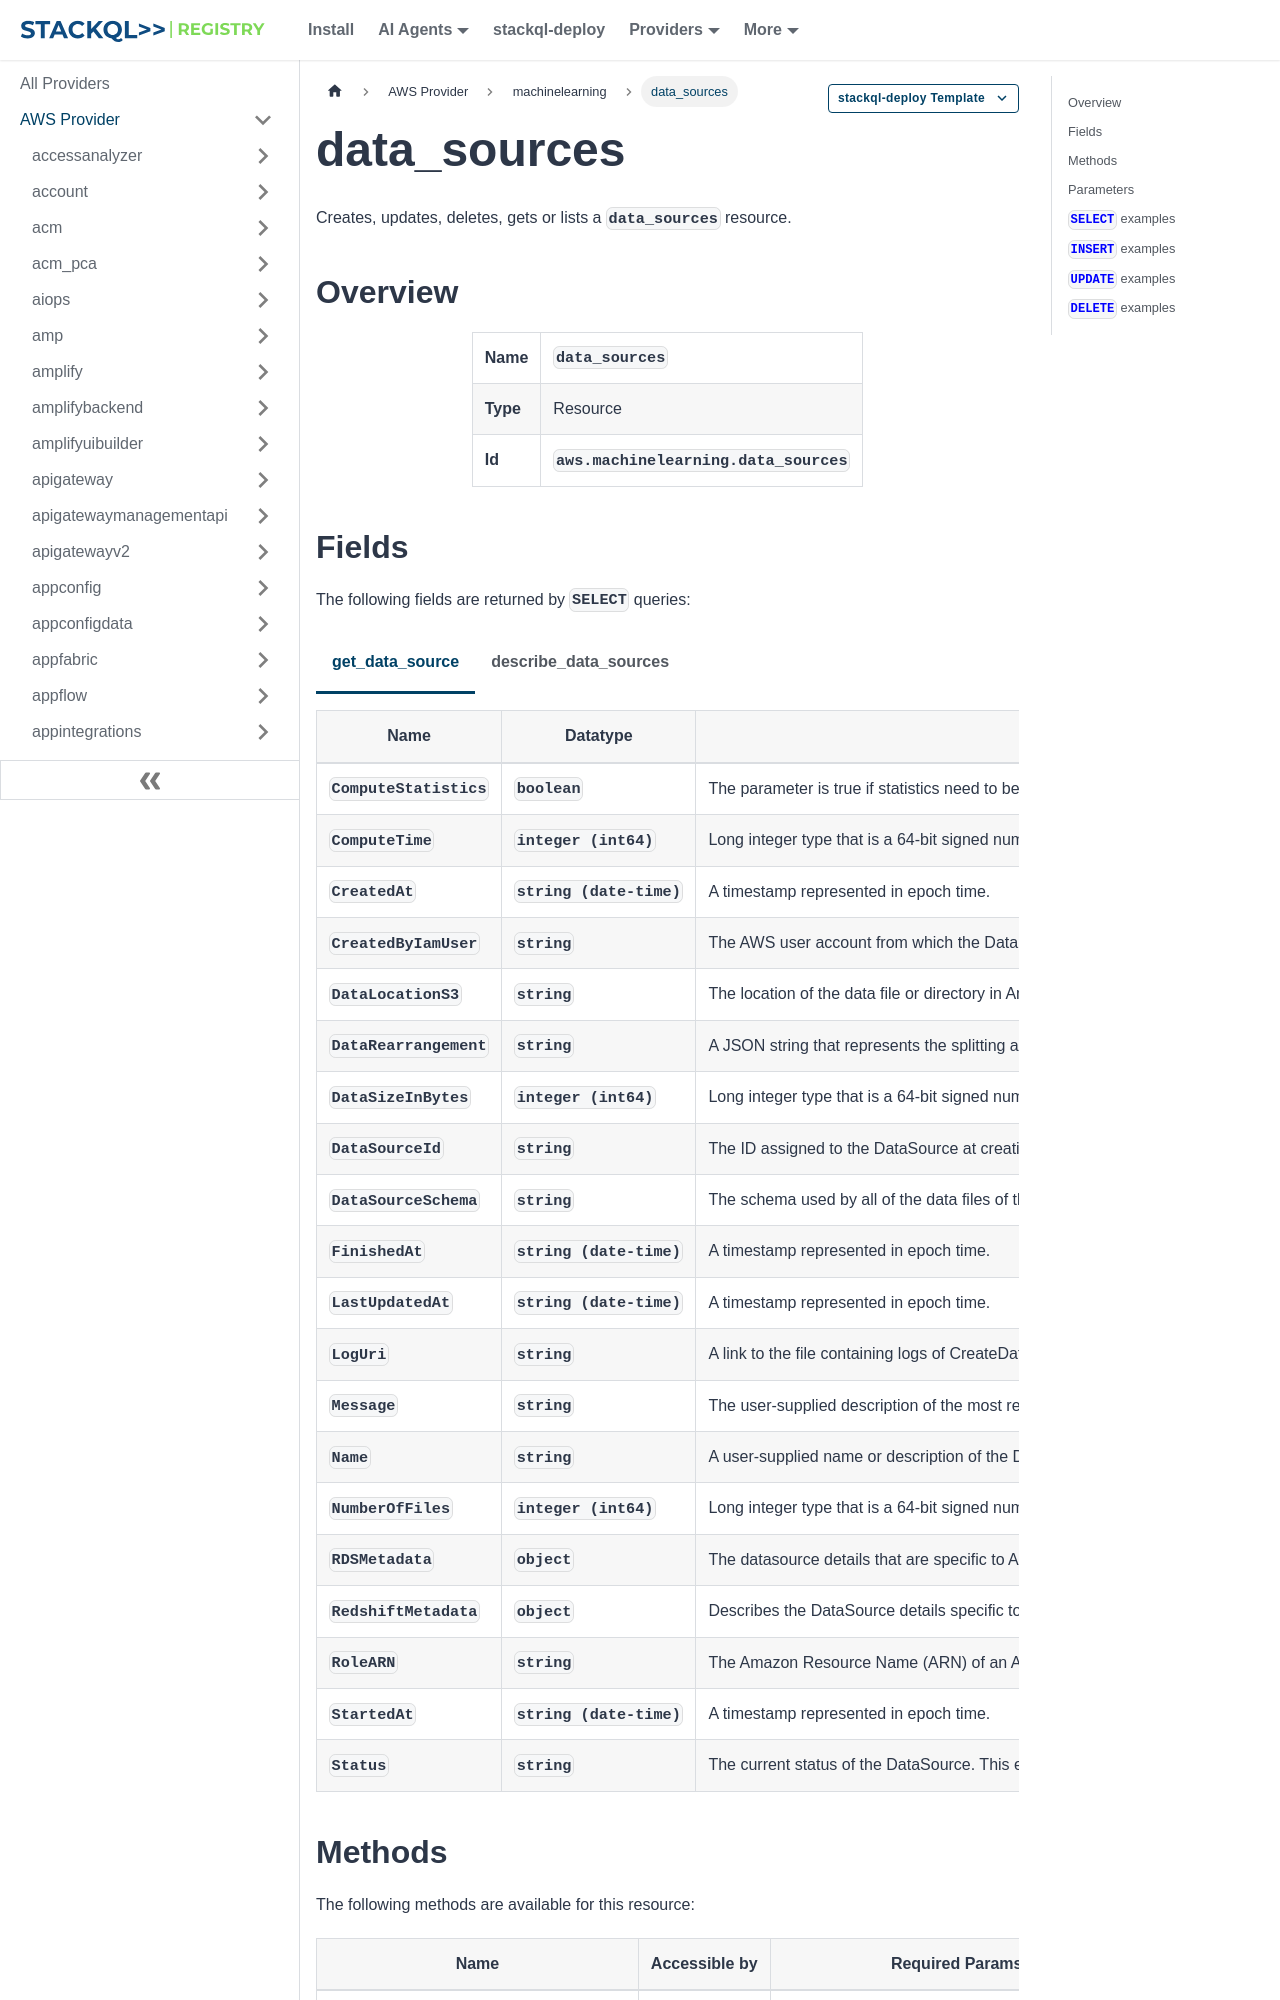

repository: stackql-registry/stackql-provider-aws · page: services/machinelearning/data_sources.html · generator: docusaurus

--- 
title: data_sources
hide_title: false
hide_table_of_contents: false
keywords:
  - data_sources
  - machinelearning
  - aws
  - infrastructure-as-code
  - configuration-as-data
  - cloud inventory
description: Query, deploy and manage aws resources using SQL
custom_edit_url: null
image: /img/stackql-aws-provider-featured-image.png
---

import CopyableCode from '@site/src/components/CopyableCode/CopyableCode';
import CodeBlock from '@theme/CodeBlock';
import Tabs from '@theme/Tabs';
import TabItem from '@theme/TabItem';

Creates, updates, deletes, gets or lists a <code>data_sources</code> resource.

## Overview
<table><tbody>
<tr><td><b>Name</b></td><td><CopyableCode code="data_sources" /></td></tr>
<tr><td><b>Type</b></td><td>Resource</td></tr>
<tr><td><b>Id</b></td><td><CopyableCode code="aws.machinelearning.data_sources" /></td></tr>
</tbody></table>

## Fields

The following fields are returned by `SELECT` queries:

<Tabs
    defaultValue="get_data_source"
    values={[
        { label: 'get_data_source', value: 'get_data_source' },
        { label: 'describe_data_sources', value: 'describe_data_sources' }
    ]}
>
<TabItem value="get_data_source">

<table>
<thead>
    <tr>
    <th>Name</th>
    <th>Datatype</th>
    <th>Description</th>
    </tr>
</thead>
<tbody>
<tr>
    <td><CopyableCode code="ComputeStatistics" /></td>
    <td><code>boolean</code></td>
    <td>The parameter is true if statistics need to be generated from the observation data.</td>
</tr>
<tr>
    <td><CopyableCode code="ComputeTime" /></td>
    <td><code>integer (int64)</code></td>
    <td>Long integer type that is a 64-bit signed number.</td>
</tr>
<tr>
    <td><CopyableCode code="CreatedAt" /></td>
    <td><code>string (date-time)</code></td>
    <td>A timestamp represented in epoch time.</td>
</tr>
<tr>
    <td><CopyableCode code="CreatedByIamUser" /></td>
    <td><code>string</code></td>
    <td>The AWS user account from which the DataSource was created. The account type can be either an AWS root account or an AWS Identity and Access Management (IAM) user account. (pattern: &lt;code&gt;arn:aws:iam::&#91;0-9&#93;+:((user/.+)|(root))&lt;/code&gt;)</td>
</tr>
<tr>
    <td><CopyableCode code="DataLocationS3" /></td>
    <td><code>string</code></td>
    <td>The location of the data file or directory in Amazon Simple Storage Service (Amazon S3). (pattern: &lt;code&gt;s3://(&#91;^/&#93;+)(/.*)?&lt;/code&gt;)</td>
</tr>
<tr>
    <td><CopyableCode code="DataRearrangement" /></td>
    <td><code>string</code></td>
    <td>A JSON string that represents the splitting and rearrangement requirement used when this DataSource was created.</td>
</tr>
<tr>
    <td><CopyableCode code="DataSizeInBytes" /></td>
    <td><code>integer (int64)</code></td>
    <td>Long integer type that is a 64-bit signed number.</td>
</tr>
<tr>
    <td><CopyableCode code="DataSourceId" /></td>
    <td><code>string</code></td>
    <td>The ID assigned to the DataSource at creation. This value should be identical to the value of the DataSourceId in the request. (pattern: &lt;code&gt;&#91;a-zA-Z0-9_.-&#93;+&lt;/code&gt;)</td>
</tr>
<tr>
    <td><CopyableCode code="DataSourceSchema" /></td>
    <td><code>string</code></td>
    <td>The schema used by all of the data files of this DataSource. Note: This parameter is provided as part of the verbose format.</td>
</tr>
<tr>
    <td><CopyableCode code="FinishedAt" /></td>
    <td><code>string (date-time)</code></td>
    <td>A timestamp represented in epoch time.</td>
</tr>
<tr>
    <td><CopyableCode code="LastUpdatedAt" /></td>
    <td><code>string (date-time)</code></td>
    <td>A timestamp represented in epoch time.</td>
</tr>
<tr>
    <td><CopyableCode code="LogUri" /></td>
    <td><code>string</code></td>
    <td>A link to the file containing logs of CreateDataSourceFrom* operations.</td>
</tr>
<tr>
    <td><CopyableCode code="Message" /></td>
    <td><code>string</code></td>
    <td>The user-supplied description of the most recent details about creating the DataSource.</td>
</tr>
<tr>
    <td><CopyableCode code="Name" /></td>
    <td><code>string</code></td>
    <td>A user-supplied name or description of the DataSource. (pattern: &lt;code&gt;.*\S.*|^$&lt;/code&gt;)</td>
</tr>
<tr>
    <td><CopyableCode code="NumberOfFiles" /></td>
    <td><code>integer (int64)</code></td>
    <td>Long integer type that is a 64-bit signed number.</td>
</tr>
<tr>
    <td><CopyableCode code="RDSMetadata" /></td>
    <td><code>object</code></td>
    <td>The datasource details that are specific to Amazon RDS.</td>
</tr>
<tr>
    <td><CopyableCode code="RedshiftMetadata" /></td>
    <td><code>object</code></td>
    <td>Describes the DataSource details specific to Amazon Redshift.</td>
</tr>
<tr>
    <td><CopyableCode code="RoleARN" /></td>
    <td><code>string</code></td>
    <td>The Amazon Resource Name (ARN) of an AWS IAM Role, such as the following: arn:aws:iam::account:role/rolename.</td>
</tr>
<tr>
    <td><CopyableCode code="StartedAt" /></td>
    <td><code>string (date-time)</code></td>
    <td>A timestamp represented in epoch time.</td>
</tr>
<tr>
    <td><CopyableCode code="Status" /></td>
    <td><code>string</code></td>
    <td>The current status of the DataSource. This element can have one of the following values: PENDING - Amazon ML submitted a request to create a DataSource. INPROGRESS - The creation process is underway. FAILED - The request to create a DataSource did not run to completion. It is not usable. COMPLETED - The creation process completed successfully. DELETED - The DataSource is marked as deleted. It is not usable. (PENDING, INPROGRESS, FAILED, COMPLETED, DELETED)</td>
</tr>
</tbody>
</table>
</TabItem>
<TabItem value="describe_data_sources">

<table>
<thead>
    <tr>
    <th>Name</th>
    <th>Datatype</th>
    <th>Description</th>
    </tr>
</thead>
<tbody>
<tr>
    <td><CopyableCode code="ComputeStatistics" /></td>
    <td><code>boolean</code></td>
    <td>The parameter is true if statistics need to be generated from the observation data.</td>
</tr>
<tr>
    <td><CopyableCode code="ComputeTime" /></td>
    <td><code>integer (int64)</code></td>
    <td>Long integer type that is a 64-bit signed number.</td>
</tr>
<tr>
    <td><CopyableCode code="CreatedAt" /></td>
    <td><code>string (date-time)</code></td>
    <td>A timestamp represented in epoch time.</td>
</tr>
<tr>
    <td><CopyableCode code="CreatedByIamUser" /></td>
    <td><code>string</code></td>
    <td>The AWS user account from which the DataSource was created. The account type can be either an AWS root account or an AWS Identity and Access Management (IAM) user account. (pattern: &lt;code&gt;arn:aws:iam::&#91;0-9&#93;+:((user/.+)|(root))&lt;/code&gt;)</td>
</tr>
<tr>
    <td><CopyableCode code="DataLocationS3" /></td>
    <td><code>string</code></td>
    <td>The location and name of the data in Amazon Simple Storage Service (Amazon S3) that is used by a DataSource. (pattern: &lt;code&gt;s3://(&#91;^/&#93;+)(/.*)?&lt;/code&gt;)</td>
</tr>
<tr>
    <td><CopyableCode code="DataRearrangement" /></td>
    <td><code>string</code></td>
    <td>A JSON string that represents the splitting and rearrangement requirement used when this DataSource was created.</td>
</tr>
<tr>
    <td><CopyableCode code="DataSizeInBytes" /></td>
    <td><code>integer (int64)</code></td>
    <td>Long integer type that is a 64-bit signed number.</td>
</tr>
<tr>
    <td><CopyableCode code="DataSourceId" /></td>
    <td><code>string</code></td>
    <td>The ID that is assigned to the DataSource during creation. (pattern: &lt;code&gt;&#91;a-zA-Z0-9_.-&#93;+&lt;/code&gt;)</td>
</tr>
<tr>
    <td><CopyableCode code="FinishedAt" /></td>
    <td><code>string (date-time)</code></td>
    <td>A timestamp represented in epoch time.</td>
</tr>
<tr>
    <td><CopyableCode code="LastUpdatedAt" /></td>
    <td><code>string (date-time)</code></td>
    <td>A timestamp represented in epoch time.</td>
</tr>
<tr>
    <td><CopyableCode code="Message" /></td>
    <td><code>string</code></td>
    <td>A description of the most recent details about creating the DataSource.</td>
</tr>
<tr>
    <td><CopyableCode code="Name" /></td>
    <td><code>string</code></td>
    <td>A user-supplied name or description of the DataSource. (pattern: &lt;code&gt;.*\S.*|^$&lt;/code&gt;)</td>
</tr>
<tr>
    <td><CopyableCode code="NumberOfFiles" /></td>
    <td><code>integer (int64)</code></td>
    <td>Long integer type that is a 64-bit signed number.</td>
</tr>
<tr>
    <td><CopyableCode code="RDSMetadata" /></td>
    <td><code>object</code></td>
    <td>The datasource details that are specific to Amazon RDS.</td>
</tr>
<tr>
    <td><CopyableCode code="RedshiftMetadata" /></td>
    <td><code>object</code></td>
    <td>Describes the DataSource details specific to Amazon Redshift.</td>
</tr>
<tr>
    <td><CopyableCode code="RoleARN" /></td>
    <td><code>string</code></td>
    <td>The Amazon Resource Name (ARN) of an AWS IAM Role, such as the following: arn:aws:iam::account:role/rolename.</td>
</tr>
<tr>
    <td><CopyableCode code="StartedAt" /></td>
    <td><code>string (date-time)</code></td>
    <td>A timestamp represented in epoch time.</td>
</tr>
<tr>
    <td><CopyableCode code="Status" /></td>
    <td><code>string</code></td>
    <td>The current status of the DataSource. This element can have one of the following values: PENDING - Amazon Machine Learning (Amazon ML) submitted a request to create a DataSource. INPROGRESS - The creation process is underway. FAILED - The request to create a DataSource did not run to completion. It is not usable. COMPLETED - The creation process completed successfully. DELETED - The DataSource is marked as deleted. It is not usable. (PENDING, INPROGRESS, FAILED, COMPLETED, DELETED)</td>
</tr>
</tbody>
</table>
</TabItem>
</Tabs>
